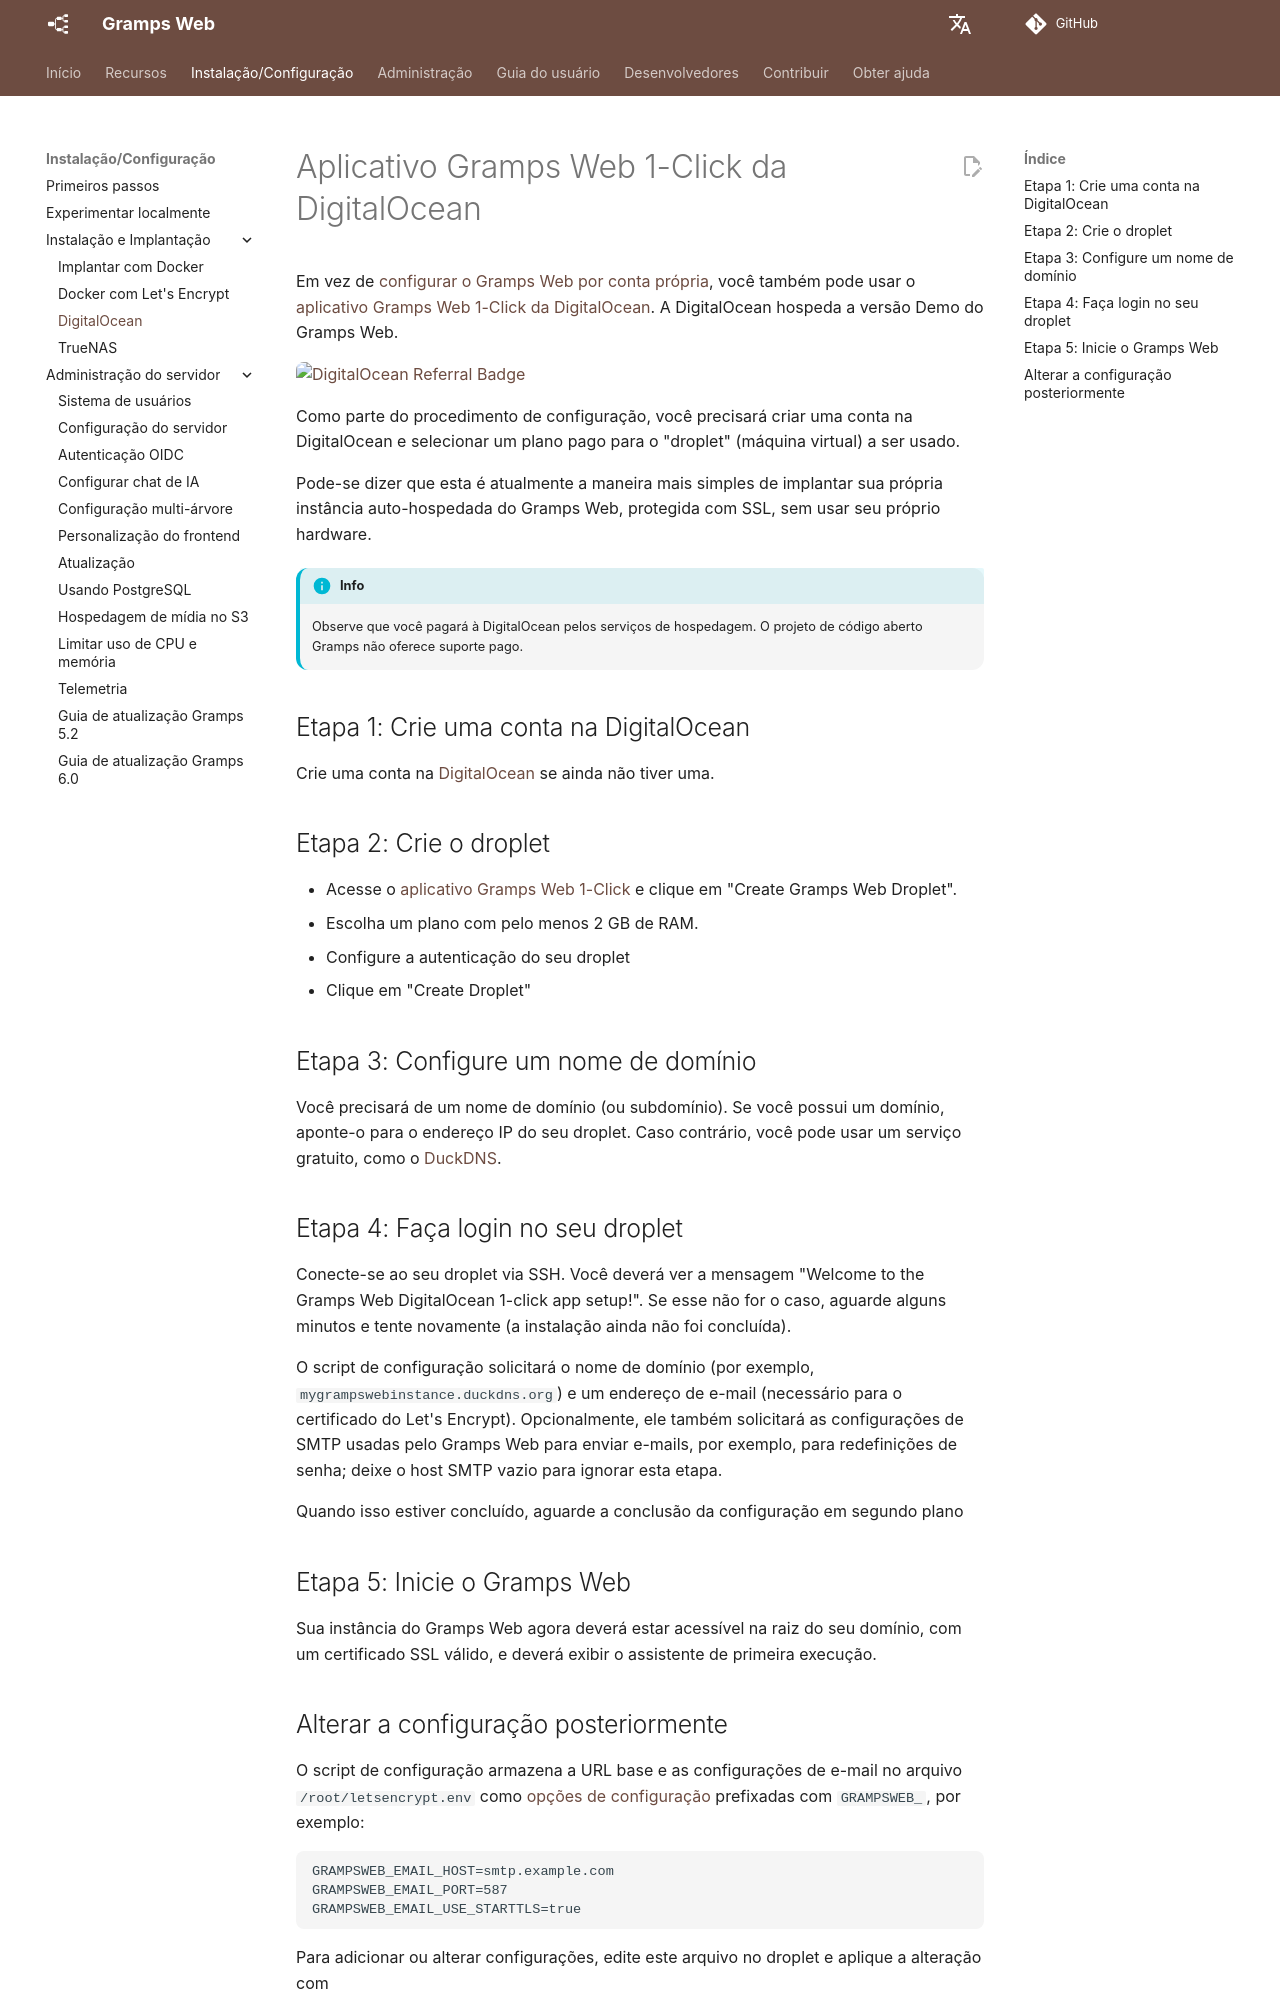

repository: gramps-project/gramps-web-docs · page: pt/install_setup/digital_ocean/index.html · generator: mkdocs

# Aplicativo Gramps Web 1-Click da DigitalOcean

Em vez de [configurar o Gramps Web por conta própria](deployment.md), você também pode usar o [aplicativo Gramps Web 1-Click da DigitalOcean](https://marketplace.digitalocean.com/apps/gramps-web?refcode=b1d13ebe86ac&action=deploy). A DigitalOcean hospeda a versão Demo do Gramps Web.

<a href="https://www.digitalocean.com/?refcode=b1d13ebe86ac&utm_campaign=Referral_Invite&utm_medium=Referral_Program&utm_source=badge"><img src="https://web-platforms.sfo2.cdn.digitaloceanspaces.com/WWW/Badge%202.svg" alt="DigitalOcean Referral Badge" /></a>

Como parte do procedimento de configuração, você precisará criar uma conta na DigitalOcean e selecionar um plano pago para o "droplet" (máquina virtual) a ser usado.

Pode-se dizer que esta é atualmente a maneira mais simples de implantar sua própria instância auto-hospedada do Gramps Web, protegida com SSL, sem usar seu próprio hardware.

!!! info
    Observe que você pagará à DigitalOcean pelos serviços de hospedagem. O projeto de código aberto Gramps não oferece suporte pago.

## Etapa 1: Crie uma conta na DigitalOcean

Crie uma conta na [DigitalOcean](https://www.digitalocean.com/) se ainda não tiver uma.

## Etapa 2: Crie o droplet

- Acesse o [aplicativo Gramps Web 1-Click](https://marketplace.digitalocean.com/apps/gramps-web?refcode=b1d13ebe86ac&action=deploy) e clique em "Create Gramps Web Droplet".
- Escolha um plano com pelo menos 2 GB de RAM.
- Configure a autenticação do seu droplet
- Clique em "Create Droplet"

## Etapa 3: Configure um nome de domínio

Você precisará de um nome de domínio (ou subdomínio). Se você possui um domínio, aponte-o para o endereço IP do seu droplet. Caso contrário, você pode usar um serviço gratuito, como o [DuckDNS](https://www.duckdns.org/).

## Etapa 4: Faça login no seu droplet

Conecte-se ao seu droplet via SSH. Você deverá ver a mensagem "Welcome to the Gramps Web DigitalOcean 1-click app setup!". Se esse não for o caso, aguarde alguns minutos e tente novamente (a instalação ainda não foi concluída).

O script de configuração solicitará o nome de domínio (por exemplo, `mygrampswebinstance.duckdns.org`) e um endereço de e-mail (necessário para o certificado do Let's Encrypt). Opcionalmente, ele também solicitará as configurações de SMTP usadas pelo Gramps Web para enviar e-mails, por exemplo, para redefinições de senha; deixe o host SMTP vazio para ignorar esta etapa.

Quando isso estiver concluído, aguarde a conclusão da configuração em segundo plano

## Etapa 5: Inicie o Gramps Web

Sua instância do Gramps Web agora deverá estar acessível na raiz do seu domínio, com um certificado SSL válido, e deverá exibir o assistente de primeira execução.
